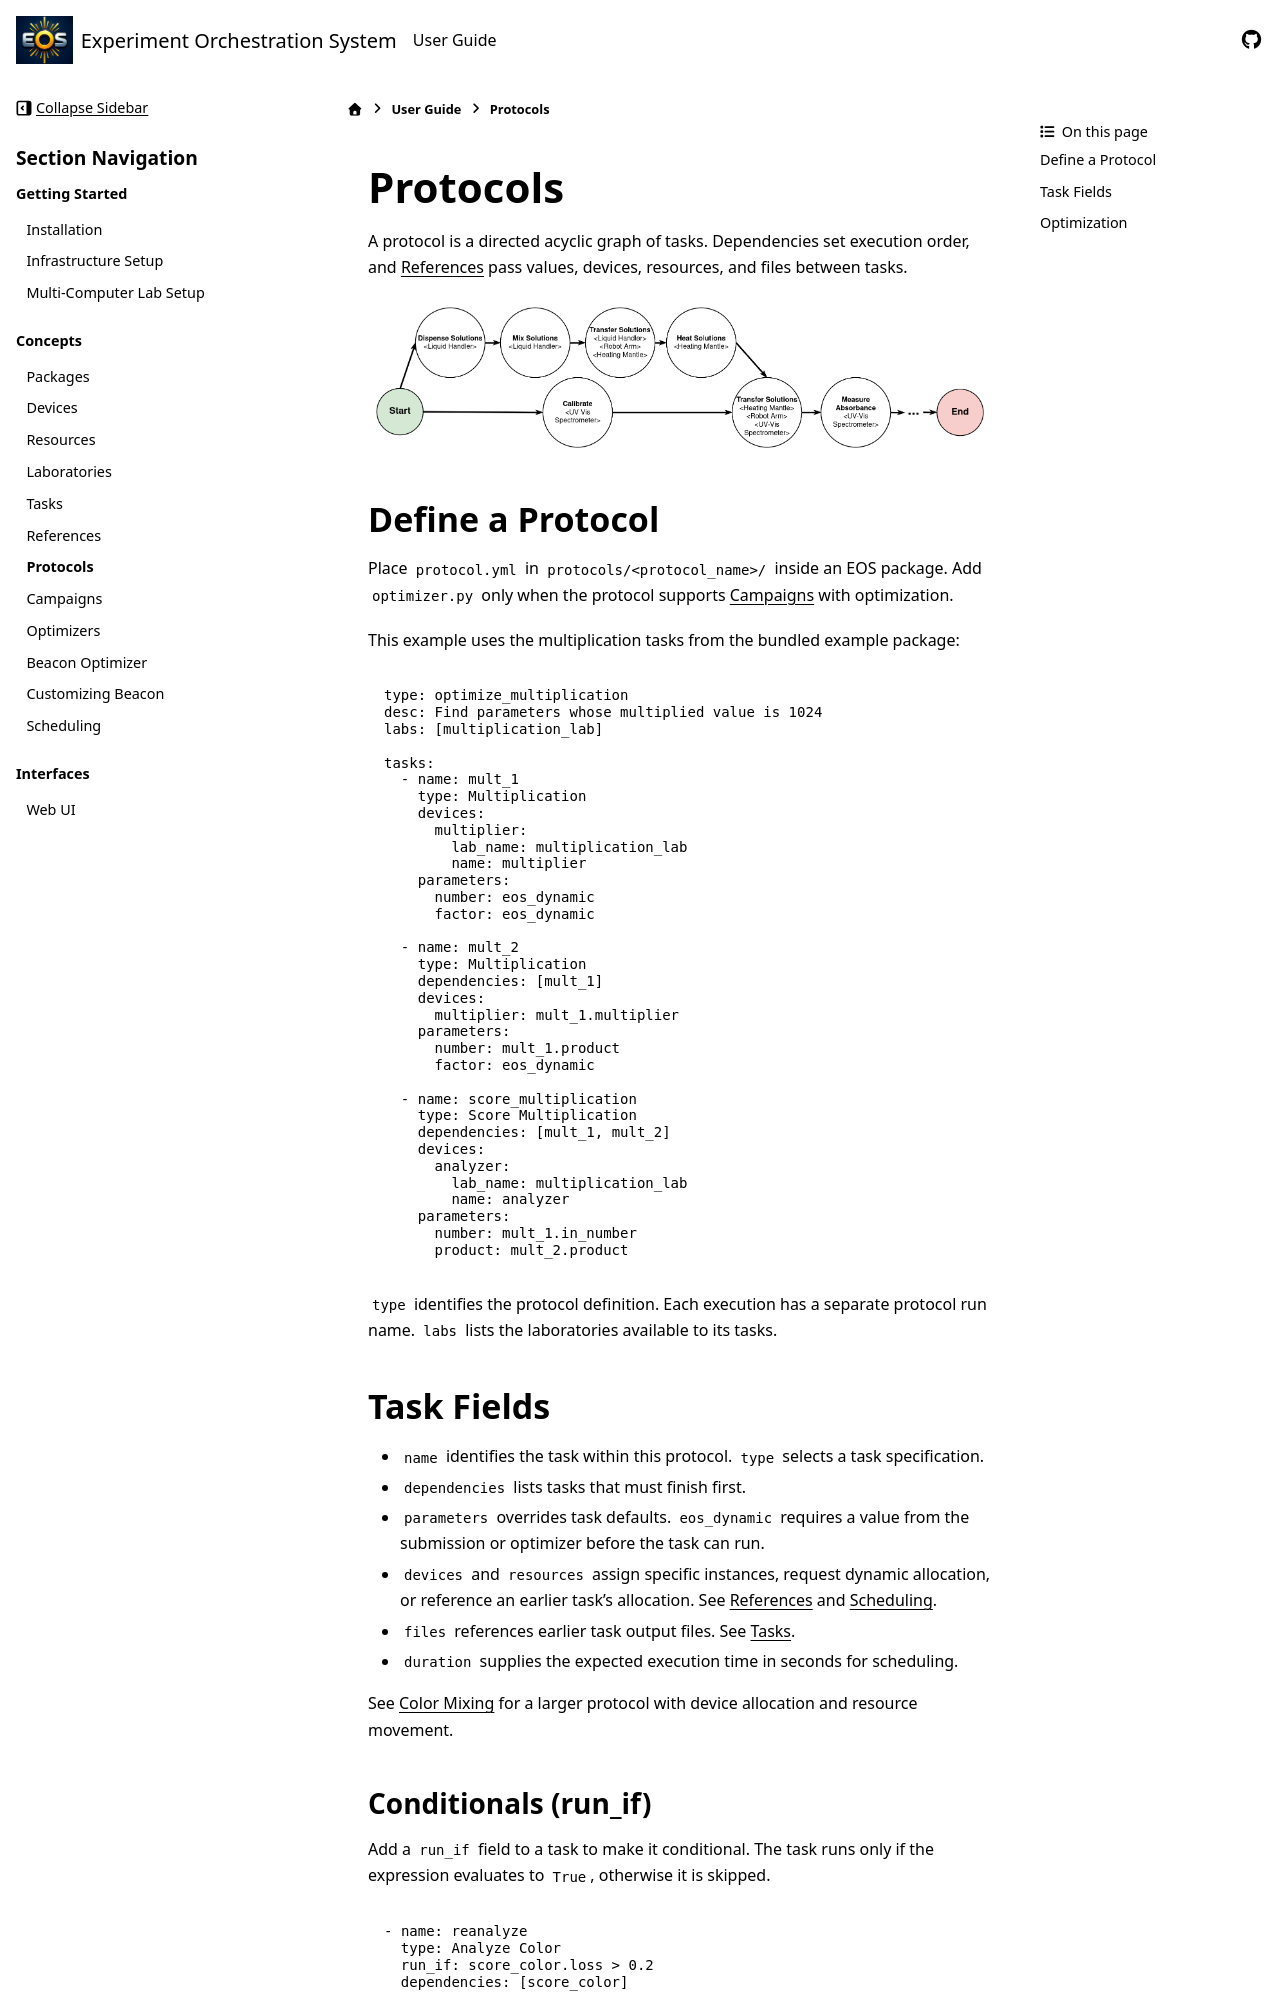

repository: UNC-Robotics/eos · page: user-guide/protocols.html · generator: sphinx

Protocols
=========
A protocol is a directed acyclic graph of tasks. Dependencies set execution order, and
:doc:`references` pass values, devices, resources, and files between tasks.

.. figure:: ../_static/img/protocol-graph.png
   :alt: Example protocol graph
   :align: center

Define a Protocol
-----------------
Place ``protocol.yml`` in ``protocols/<protocol_name>/`` inside an EOS package.
Add ``optimizer.py`` only when the protocol supports :doc:`campaigns` with optimization.

This example uses the multiplication tasks from the bundled example package:

.. code-block:: yaml

    type: optimize_multiplication
    desc: Find parameters whose multiplied value is 1024
    labs: [multiplication_lab]

    tasks:
      - name: mult_1
        type: Multiplication
        devices:
          multiplier:
            lab_name: multiplication_lab
            name: multiplier
        parameters:
          number: eos_dynamic
          factor: eos_dynamic

      - name: mult_2
        type: Multiplication
        dependencies: [mult_1]
        devices:
          multiplier: mult_1.multiplier
        parameters:
          number: mult_1.product
          factor: eos_dynamic

      - name: score_multiplication
        type: Score Multiplication
        dependencies: [mult_1, mult_2]
        devices:
          analyzer:
            lab_name: multiplication_lab
            name: analyzer
        parameters:
          number: mult_1.in_number
          product: mult_2.product

``type`` identifies the protocol definition. Each execution has a separate protocol run name.
``labs`` lists the laboratories available to its tasks.

Task Fields
-----------
* ``name`` identifies the task within this protocol. ``type`` selects a task specification.
* ``dependencies`` lists tasks that must finish first.
* ``parameters`` overrides task defaults. ``eos_dynamic`` requires a value from the submission
  or optimizer before the task can run.
* ``devices`` and ``resources`` assign specific instances, request dynamic allocation, or
  reference an earlier task's allocation. See :doc:`references` and :doc:`scheduling`.
* ``files`` references earlier task output files. See :doc:`tasks`.
* ``duration`` supplies the expected execution time in seconds for scheduling.

See :doc:`color_mixing` for a larger protocol with device allocation and resource movement.
